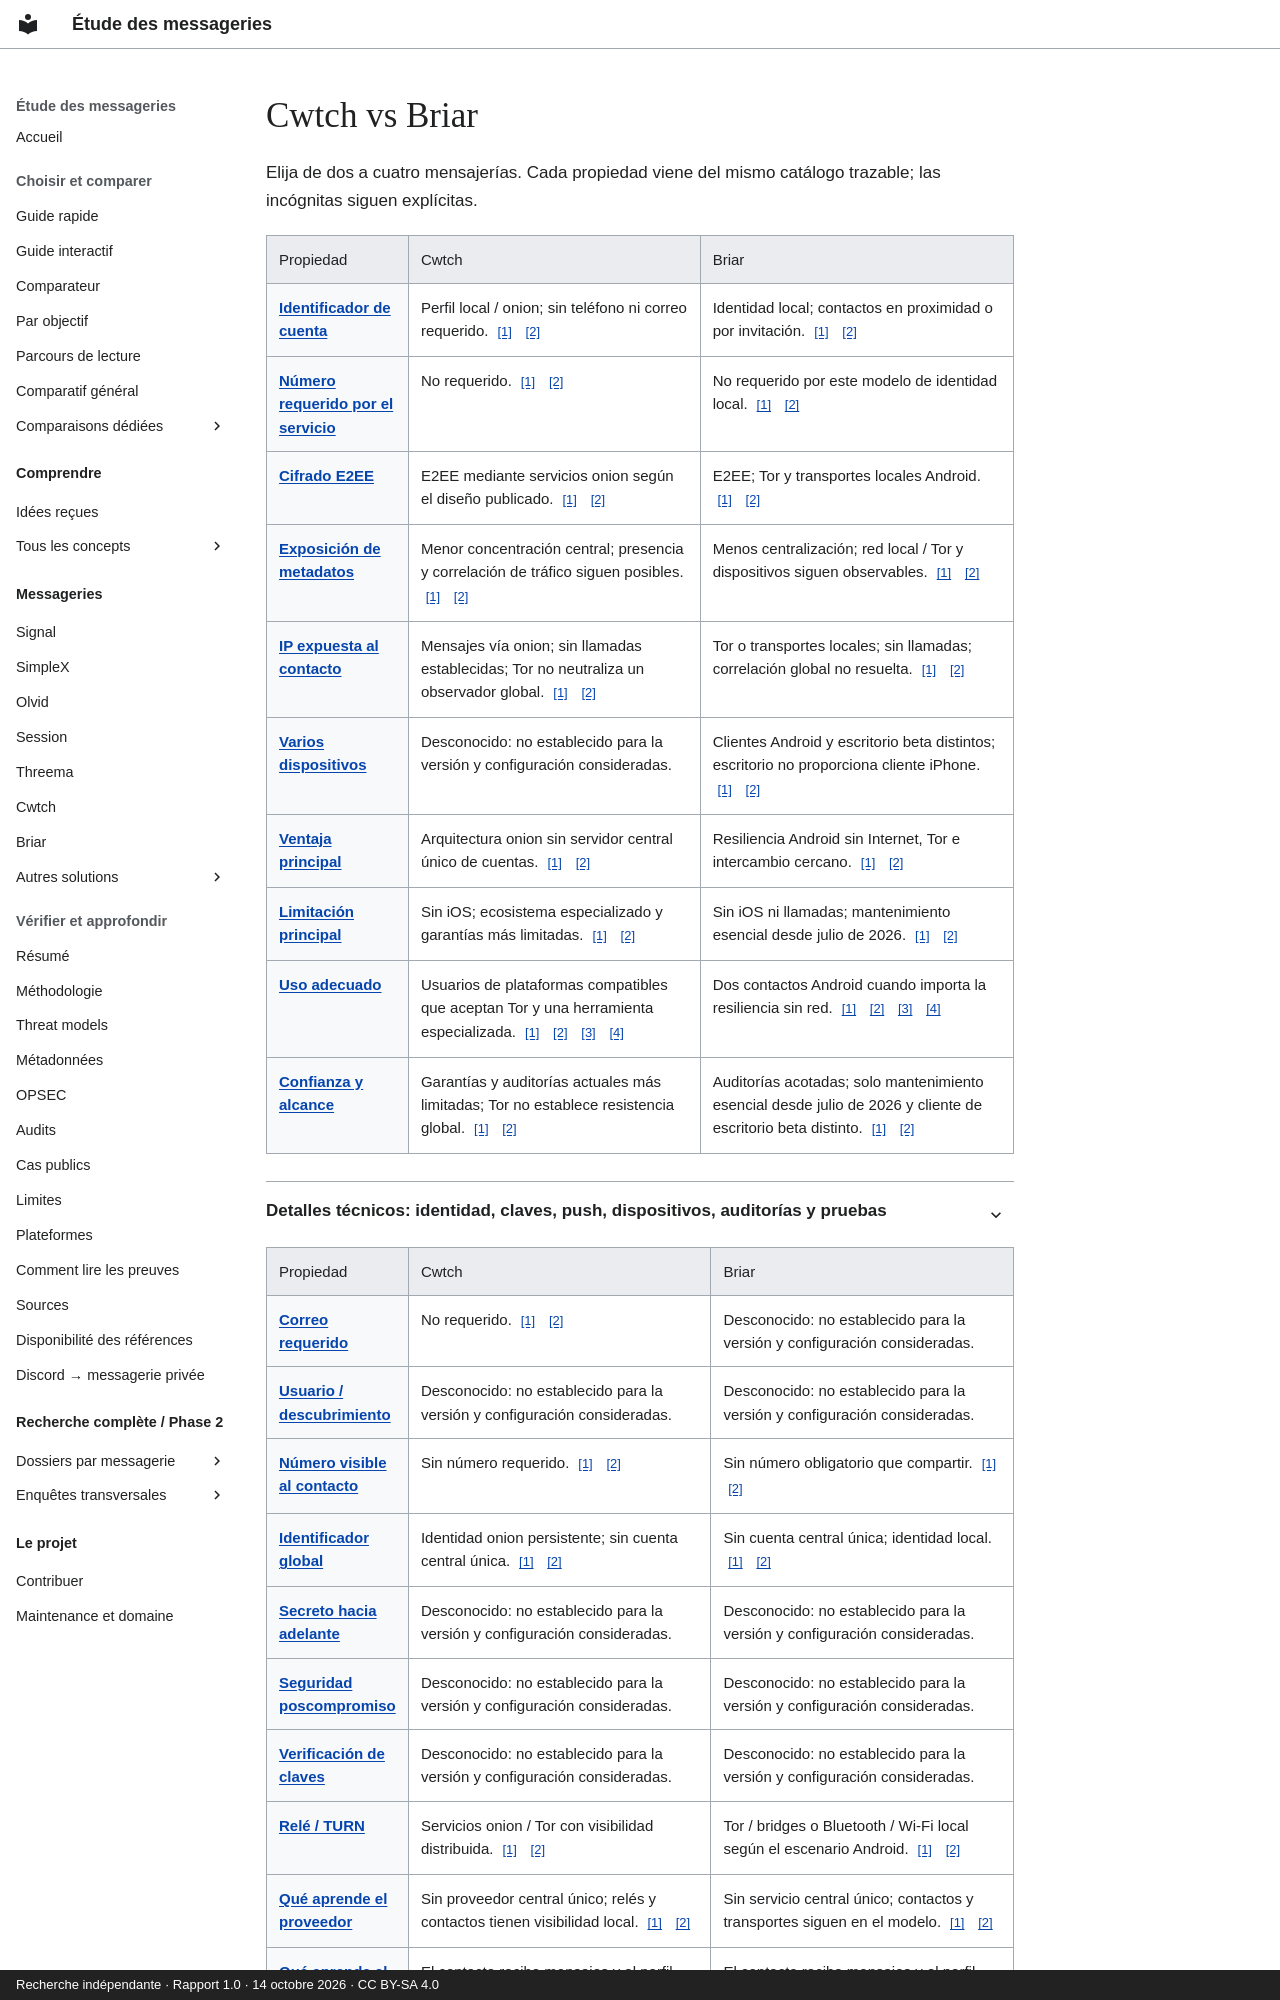

repository: Voldigoade/recherche-messageries · page: comparaisons/cwtch-vs-briar.es/index.html · generator: mkdocs · copyright: Recherche indépendante · Rapport 1.0 · 14 octobre 2026 · CC BY-SA 4.0

---
title: Cwtch vs Briar
description: 'Cwtch vs Briar: identidad, E2EE, metadatos, llamadas, plataformas y
  límites.'
generated_v2: true
editorial_source: data/messengers.json
search:
  boost: 3
---
